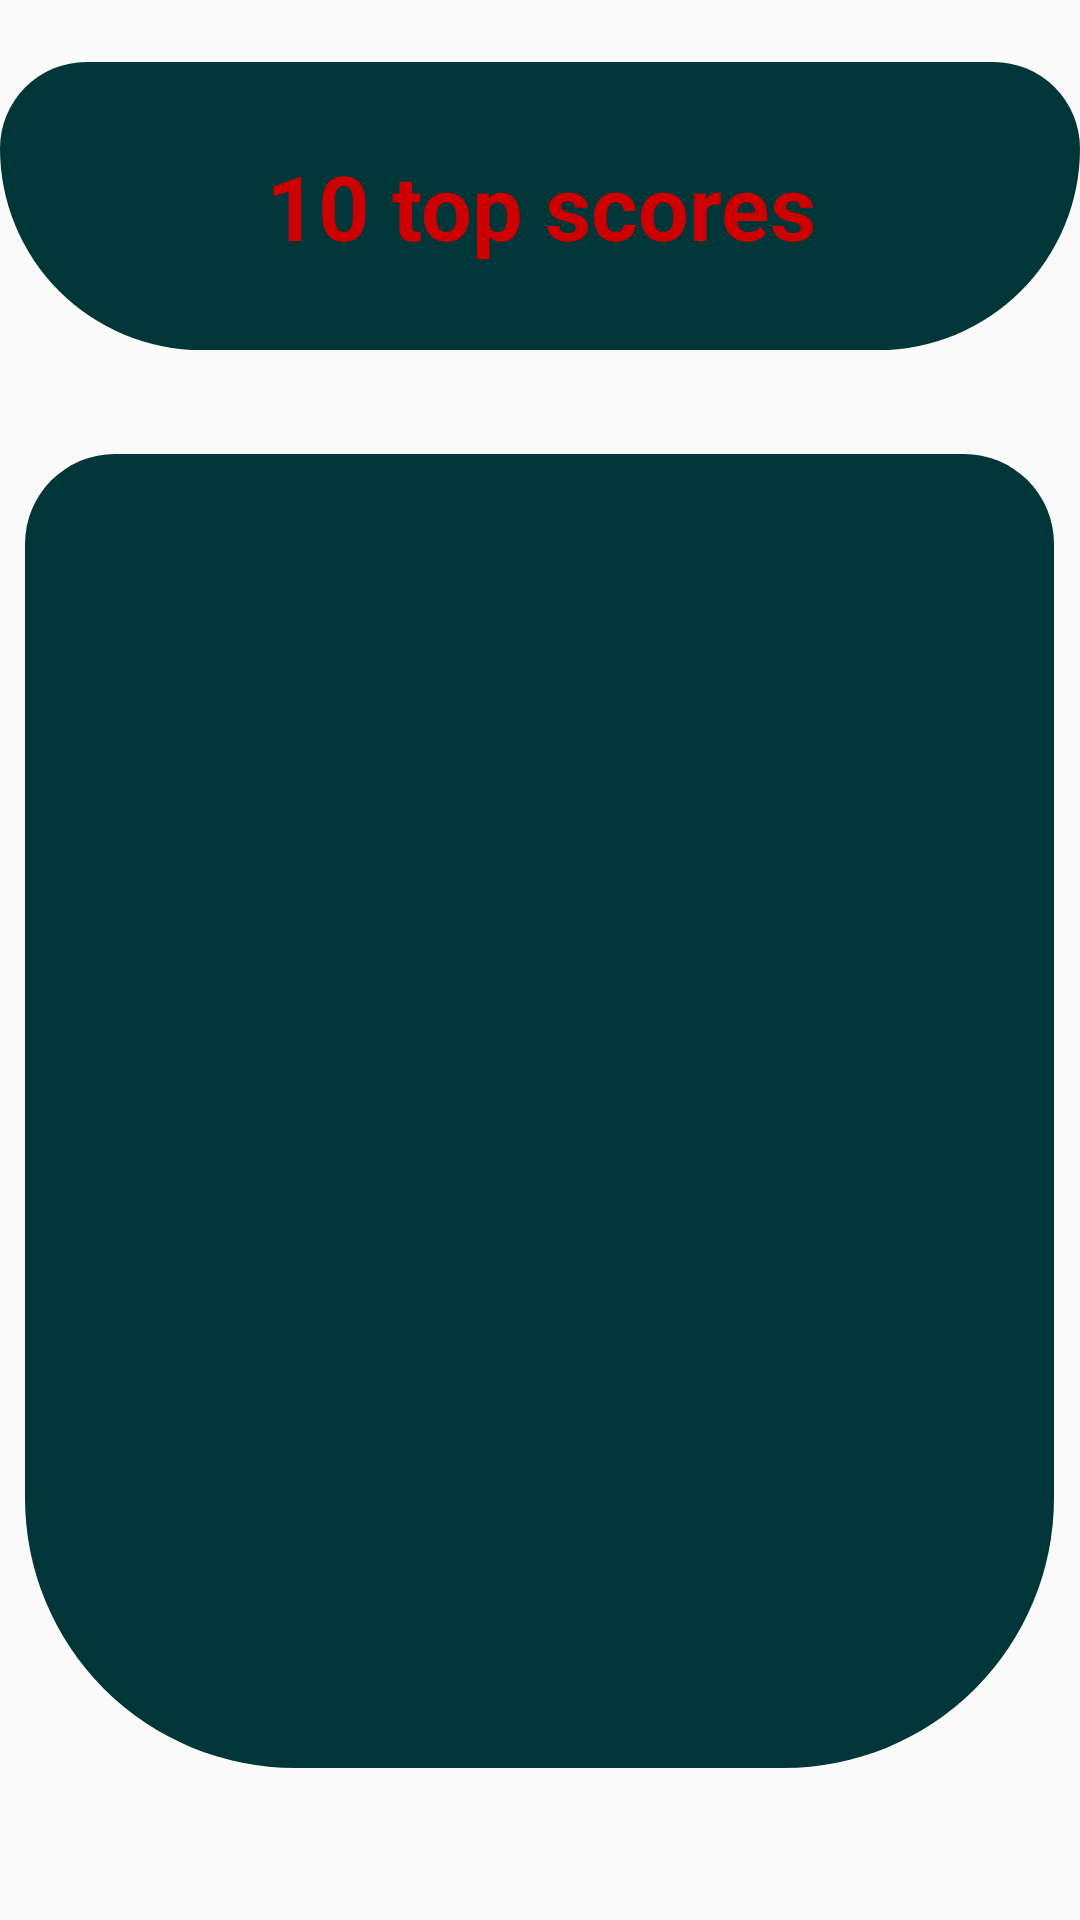

Write the Android layout XML for this screen, with the resource values it uses.
<!-- AndroidManifest.xml: activity theme Theme.AppCompat.DayNight.DarkActionBar -->
<!-- res/layout/activity_user10_top_score.xml -->
<?xml version="1.0" encoding="utf-8"?>
<RelativeLayout xmlns:android="http://schemas.android.com/apk/res/android"
    xmlns:app="http://schemas.android.com/apk/res-auto"
    xmlns:tools="http://schemas.android.com/tools"
    android:layout_width="match_parent"
    android:layout_height="match_parent"
    android:background="@drawable/background"
    tools:context=".User10TopScoreActivity"
    android:gravity="center">

    <TextView
        android:id="@+id/textView2"

        android:layout_width="384dp"
        android:layout_height="96dp"
        android:layout_alignParentTop="true"
        android:layout_marginTop="-30dp"
        android:background="@drawable/shape_title"
        android:gravity="center"
        android:text="@string/top_score_10"
        android:textColor="@android:color/holo_red_dark"
        android:textSize="30sp"
        android:textStyle="bold" />

    <ListView
        android:id="@+id/userScoreListView"
        android:layout_width="343dp"
        android:layout_height="438dp"
        android:layout_centerInParent="true"
        android:background="@drawable/shape_top_score" />

</RelativeLayout>
<!-- resources referenced by this layout -->
<resources>
  <!-- drawable shape_title (drawable) -->
  <?xml version="1.0" encoding="utf-8"?>
  <shape xmlns:android="http://schemas.android.com/apk/res/android"
      android:shape="rectangle"
      android:innerRadius="100dp"
      android:useLevel="false"
  
      >
      <solid android:color="#003638" />
      <size
          android:height="160dp"
          android:width="160dp"/>
      <corners
          android:topLeftRadius="30dp"
          android:topRightRadius="30dp"
          android:bottomLeftRadius="70dp"
          android:bottomRightRadius="70dp"
          />
  </shape>
  <!-- drawable shape_top_score (drawable) -->
  <?xml version="1.0" encoding="utf-8"?>
  <shape xmlns:android="http://schemas.android.com/apk/res/android"
      android:shape="rectangle"
      android:innerRadius="100dp"
      android:useLevel="false"
  
      >
      <solid android:color="#003638" />
      <size
          android:height="250dp"
          android:width="160dp"/>
      <corners
          android:topLeftRadius="30dp"
          android:topRightRadius="30dp"
          android:bottomLeftRadius="90dp"
          android:bottomRightRadius="90dp"
          />
  </shape>
  <string name="top_score_10">10 top scores</string>
</resources>
